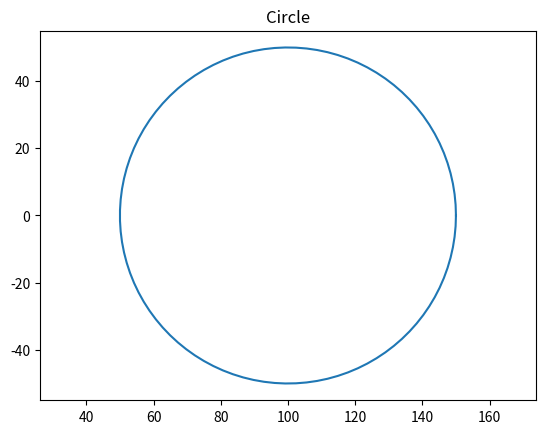

The matplotlib source for this figure:
# Python program to Plot Circle

# importing libraries
import numpy as np
from matplotlib import pyplot as plt

# Creating equally spaced 100 data in range 0 to 2*pi
theta = np.linspace(0, 2 * np.pi, 100)

# Setting radius
radius = 50

# Generating x and y data
x = 100 + radius * np.cos(theta)
y = radius * np.sin(theta)

# Plotting
plt.plot(x, y)
plt.axis('equal')
plt.title('Circle')
plt.show()